Photos from the image-classification dataset "dataset" in the GitHub repository Reiii07/RAIDAS-SistemCerdasCNN_KlasifikasiPenumpukanSampah. Its 3 classes are: rendah, sedang, tinggi.

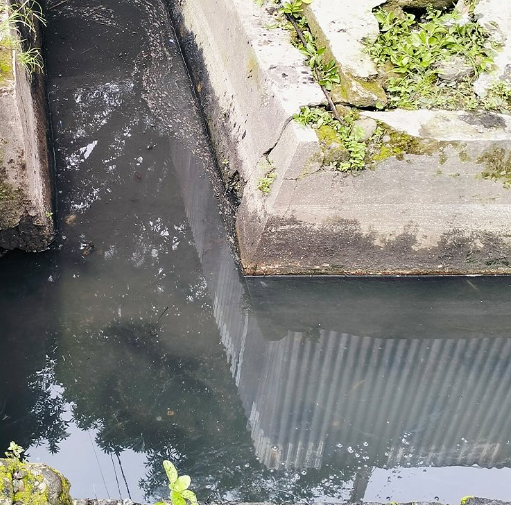
Label: rendah

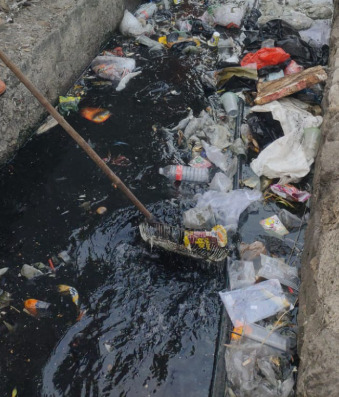
Label: sedang

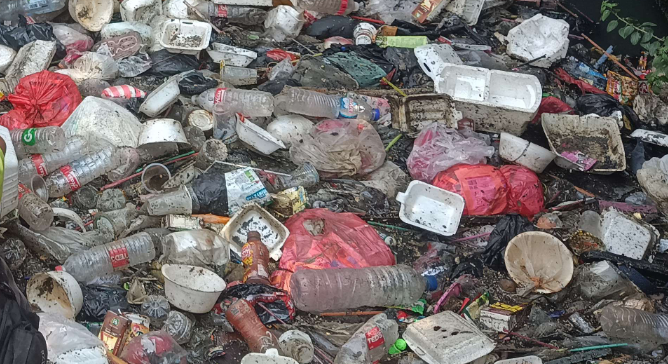
Label: tinggi

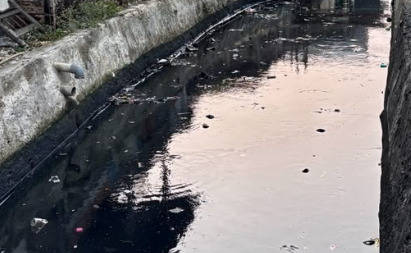
Label: rendah

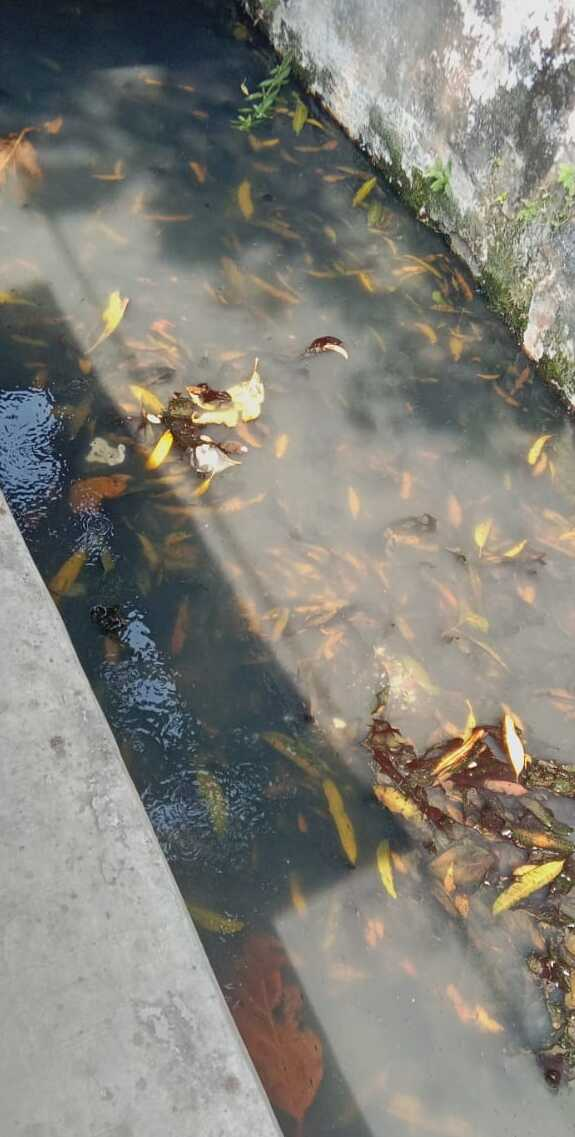
Label: sedang

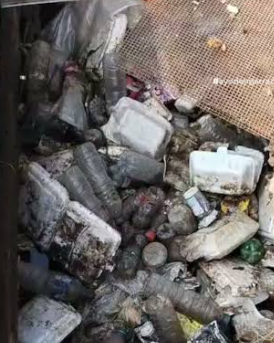
Label: tinggi
